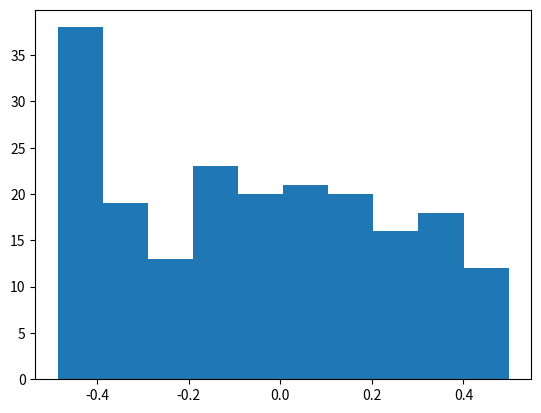

This chart was generated by the following Python code:

# Exerc. 01) b)

import matplotlib.pyplot as plt
import numpy as np

# create 200 values between 0 and 1
x = np.random.rand(200) 
# do the values between -0.5 and 0.5
x = x - 0.5 

print("values of x: ")
print(x)

plt.hist(x)

plt.show()
